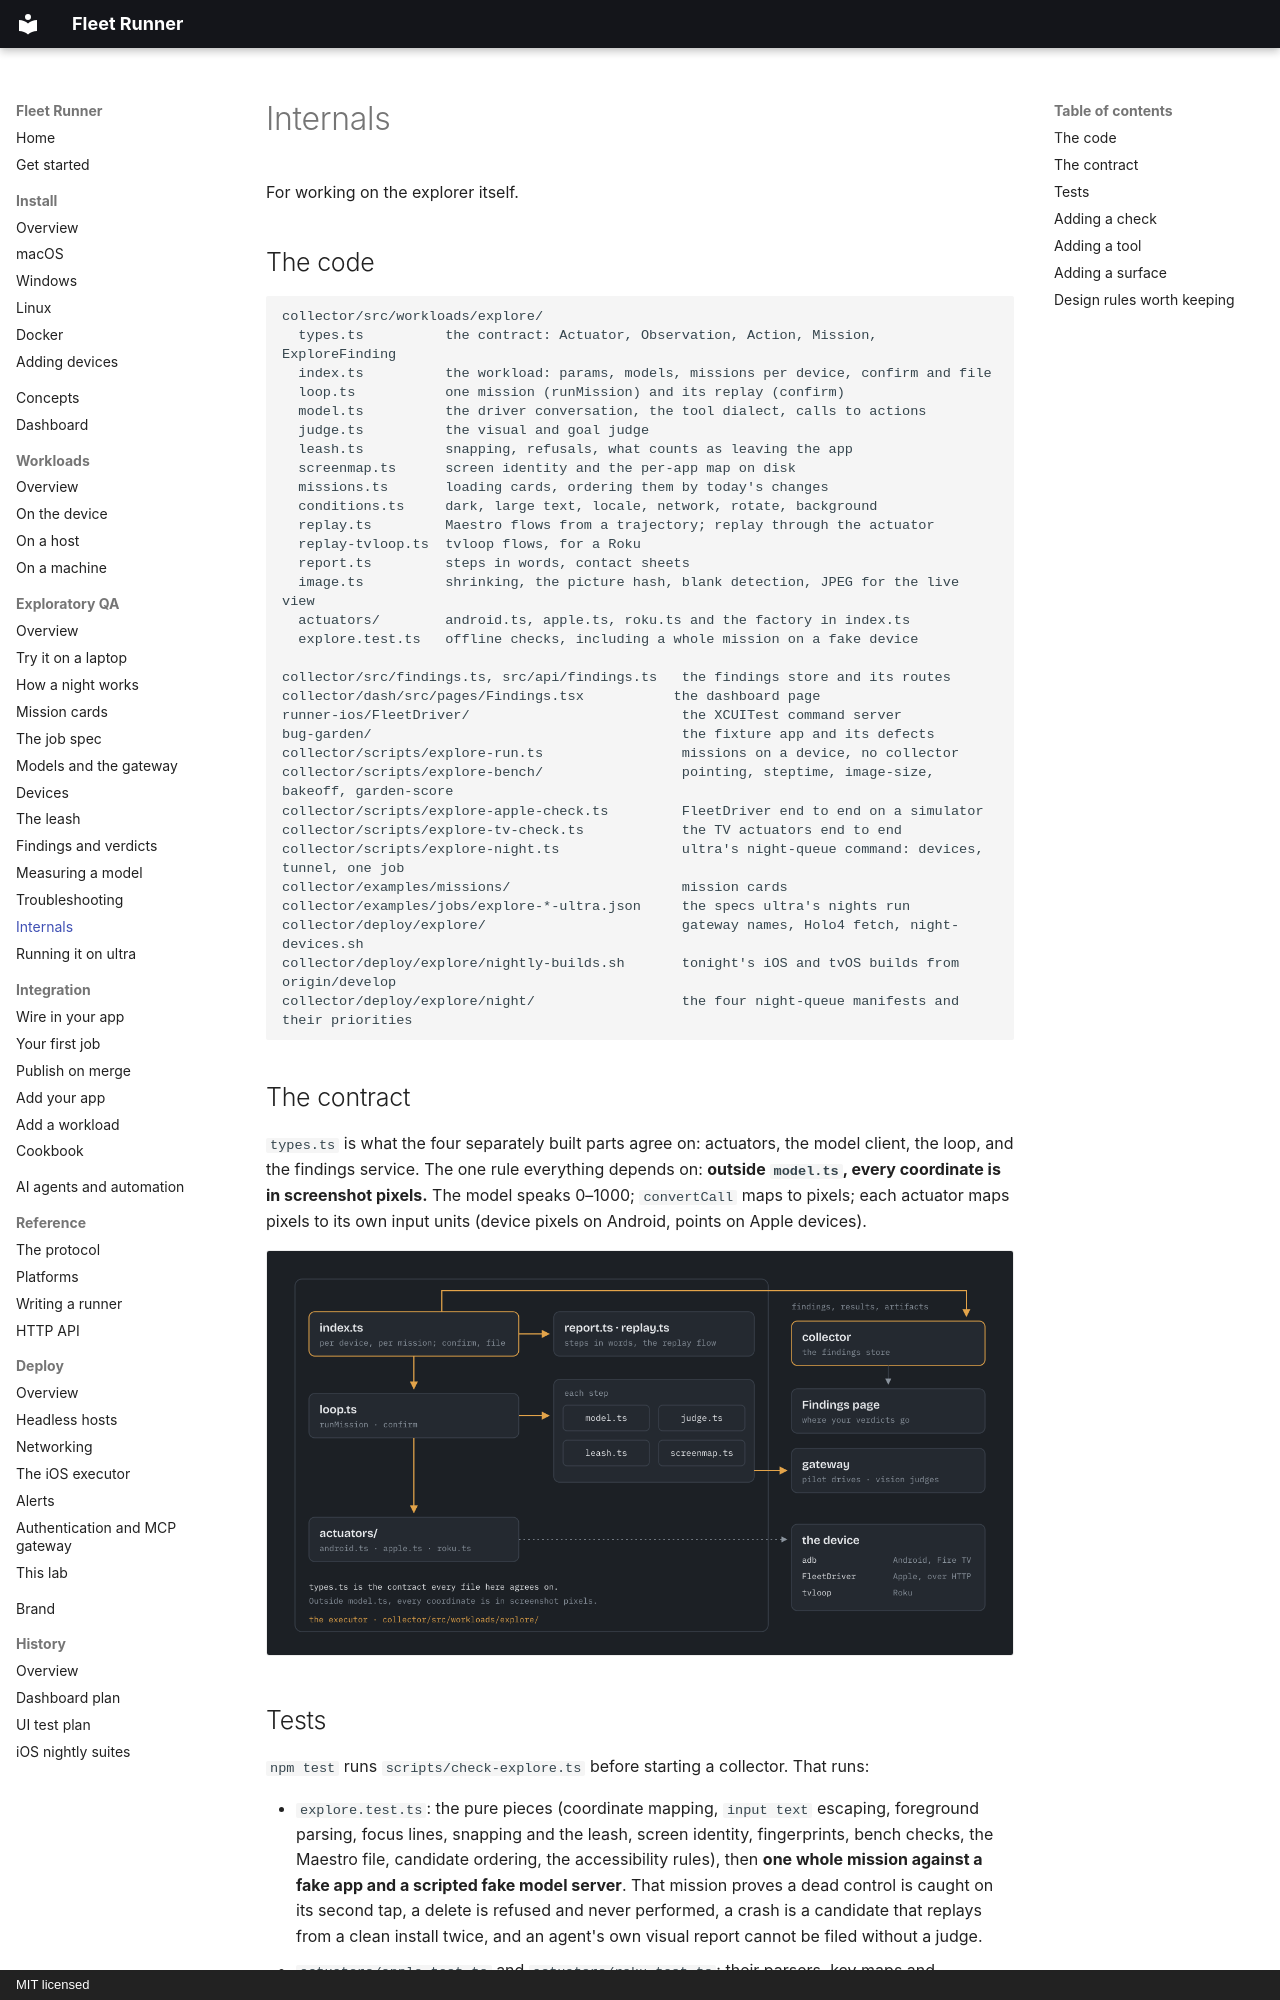

repository: addisdev/fleet-runner · page: explore/internals/index.html · generator: mkdocs · copyright: MIT licensed

# Internals

For working on the explorer itself.

## The code

```
collector/src/workloads/explore/
  types.ts          the contract: Actuator, Observation, Action, Mission, ExploreFinding
  index.ts          the workload: params, models, missions per device, confirm and file
  loop.ts           one mission (runMission) and its replay (confirm)
  model.ts          the driver conversation, the tool dialect, calls to actions
  judge.ts          the visual and goal judge
  leash.ts          snapping, refusals, what counts as leaving the app
  screenmap.ts      screen identity and the per-app map on disk
  missions.ts       loading cards, ordering them by today's changes
  conditions.ts     dark, large text, locale, network, rotate, background
  replay.ts         Maestro flows from a trajectory; replay through the actuator
  replay-tvloop.ts  tvloop flows, for a Roku
  report.ts         steps in words, contact sheets
  image.ts          shrinking, the picture hash, blank detection, JPEG for the live view
  actuators/        android.ts, apple.ts, roku.ts and the factory in index.ts
  explore.test.ts   offline checks, including a whole mission on a fake device

collector/src/findings.ts, src/api/findings.ts   the findings store and its routes
collector/dash/src/pages/Findings.tsx           the dashboard page
runner-ios/FleetDriver/                          the XCUITest command server
bug-garden/                                      the fixture app and its defects
collector/scripts/explore-run.ts                 missions on a device, no collector
collector/scripts/explore-bench/                 pointing, steptime, image-size, bakeoff, garden-score
collector/scripts/explore-apple-check.ts         FleetDriver end to end on a simulator
collector/scripts/explore-tv-check.ts            the TV actuators end to end
collector/scripts/explore-night.ts               ultra's night-queue command: devices, tunnel, one job
collector/examples/missions/                     mission cards
collector/examples/jobs/explore-*-ultra.json     the specs ultra's nights run
collector/deploy/explore/                        gateway names, Holo4 fetch, night-devices.sh
collector/deploy/explore/nightly-builds.sh       tonight's iOS and tvOS builds from origin/develop
collector/deploy/explore/night/                  the four night-queue manifests and their priorities
```

## The contract

`types.ts` is what the four separately built parts agree on: actuators, the
model client, the loop, and the findings service. The one rule everything
depends on: **outside `model.ts`, every coordinate is in screenshot pixels.**
The model speaks 0–1000; `convertCall` maps to pixels; each actuator maps
pixels to its own input units (device pixels on Android, points on Apple
devices).

![The explorer's code map: index.ts calls loop.ts and report.ts and replay.ts; loop.ts uses model.ts, judge.ts, leash.ts and screenmap.ts each step and actuators/ to reach the device over adb, FleetDriver or tvloop; model.ts and judge.ts call the gateway's pilot and vision models; index.ts posts findings, results and artifacts to the collector and its Findings page](../img/explore-code.png)
